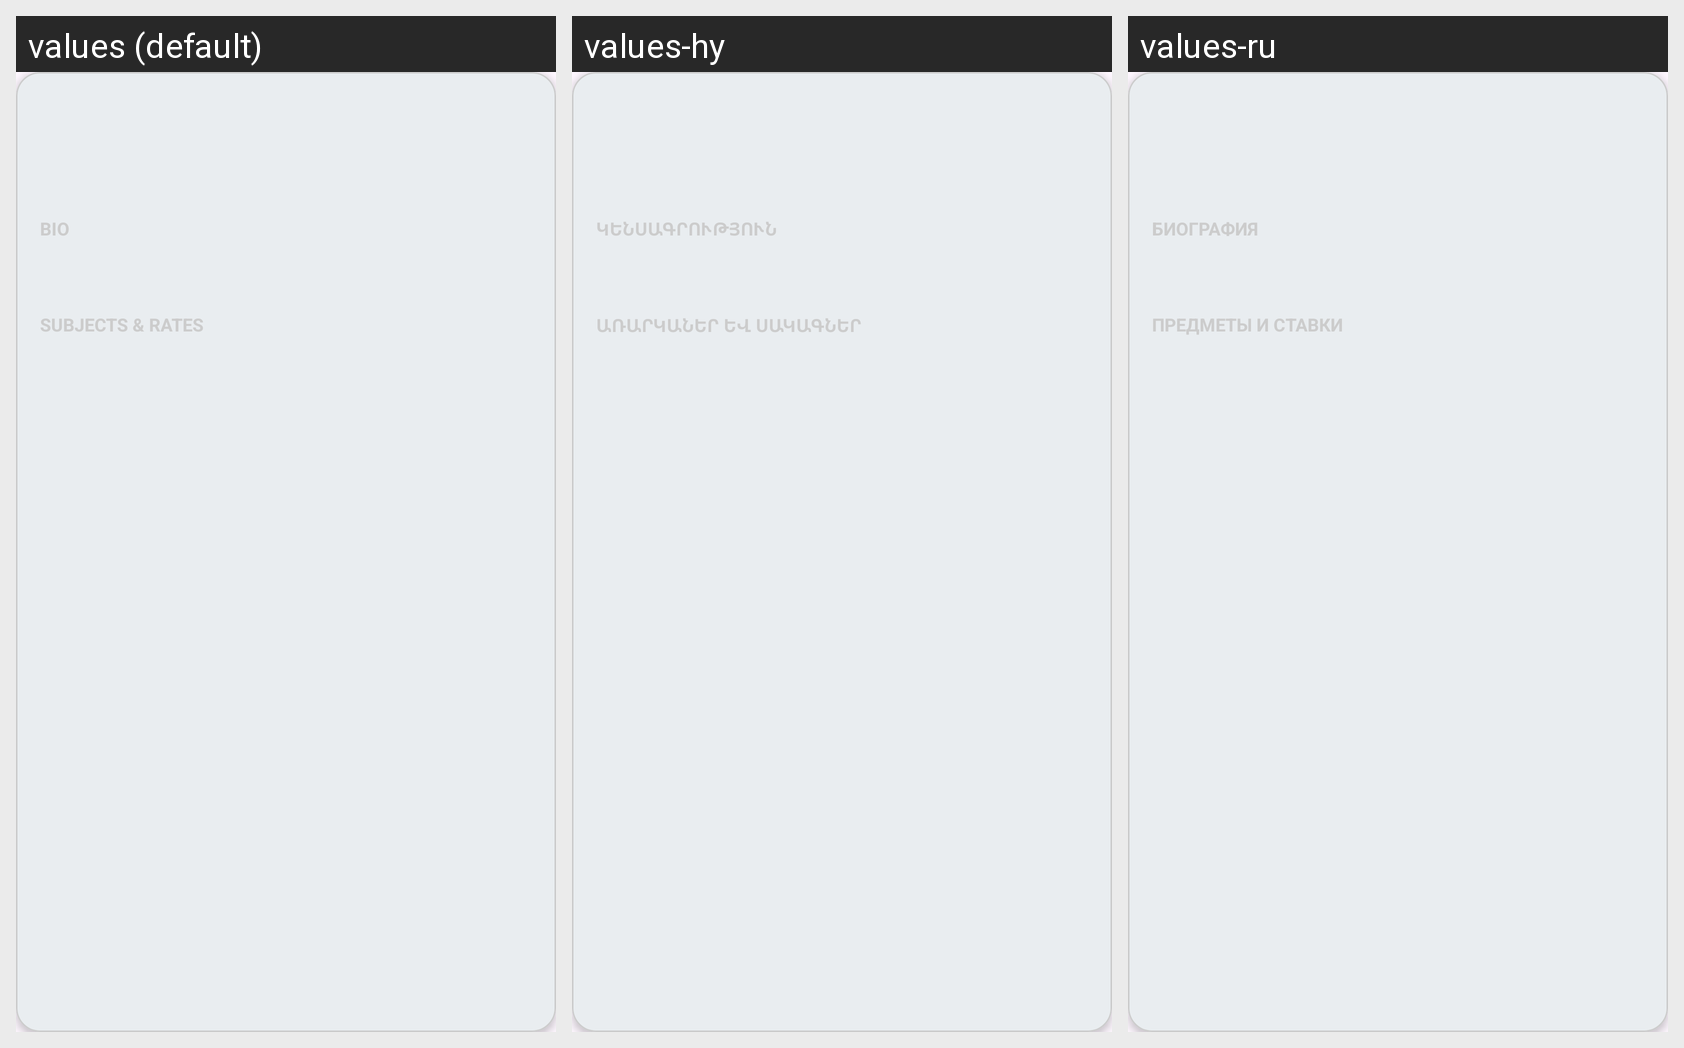

Locale-by-locale string values for the Android screen shown in this grid:
Android screen res/layout/tutor_card.xml rendered under 3 locales, left to right: values (default), values-hy, values-ru. Device: Nexus 5 (rendered at 1080×1920; each locale shown at half size, 540×960, under a caption strip naming it); theme Theme.GapFix.
Strings drawn on this screen, with the default value and each locale's value (text and hints the layout hard-codes, and strings that could not be matched under every locale, appear in the picture but are not listed):

ext_bio
  values: BIO
  values-hy: ԿԵՆՍԱԳՐՈՒԹՅՈՒՆ
  values-ru: БИОГРАФИЯ

ext_subjects_and_rates
  values: SUBJECTS & RATES
  values-hy: ԱՌԱՐԿԱՆԵՐ ԵՎ ՍԱԿԱԳՆԵՐ
  values-ru: ПРЕДМЕТЫ И СТАВКИ
